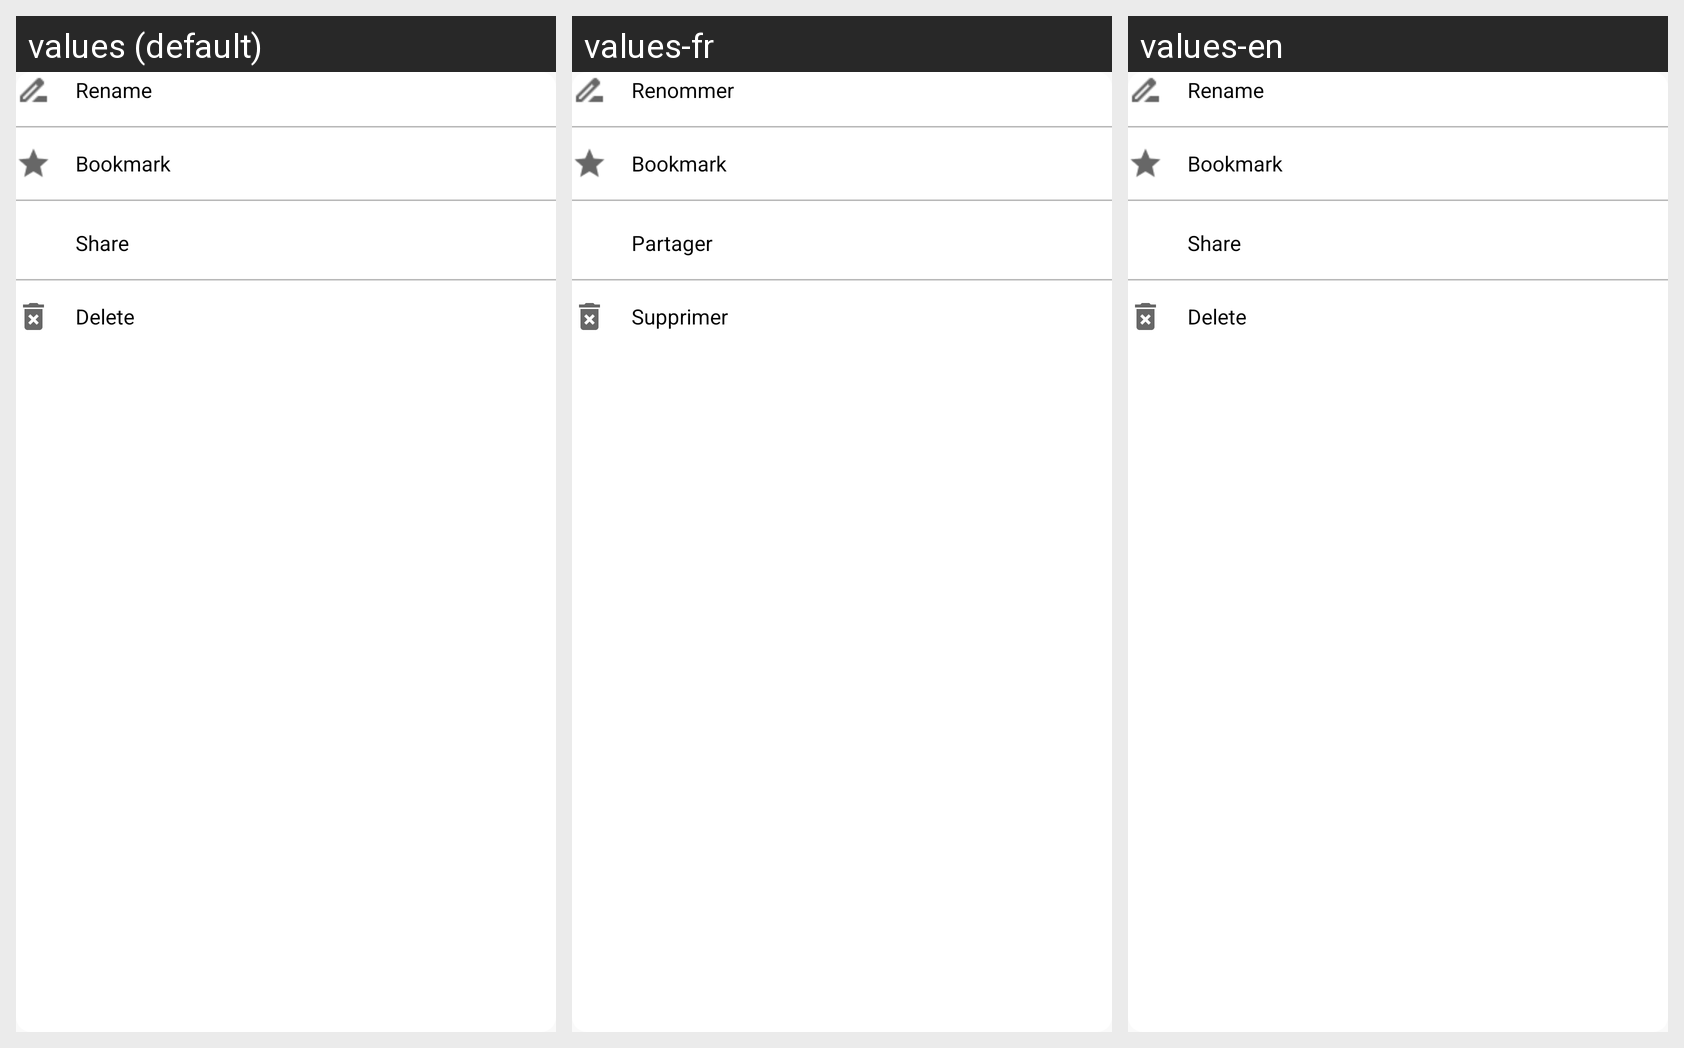

For this localized Android screen grid, give each drawn string resource with its value in every locale shown.
Android screen res/layout/menu_popup.xml rendered under 3 locales, left to right: values (default), values-fr, values-en. Device: Nexus 5 (rendered at 1080×1920; each locale shown at half size, 540×960, under a caption strip naming it); theme Theme.Du_An_1_Nhom_12.
Other locales in the repository, not shown: values-hi, values-jp, values-sp.
Strings drawn on this screen, with the default value and each locale's value (text and hints the layout hard-codes, and strings that could not be matched under every locale, appear in the picture but are not listed):

rename_popup
  values: Rename
  values-fr: Renommer
  values-en: Rename

bookmark_popup
  values: Bookmark
  values-fr: Bookmark
  values-en: Bookmark

tv_share
  values: Share
  values-fr: Partager
  values-en: Share

delete_popup
  values: Delete
  values-fr: Supprimer
  values-en: Delete
